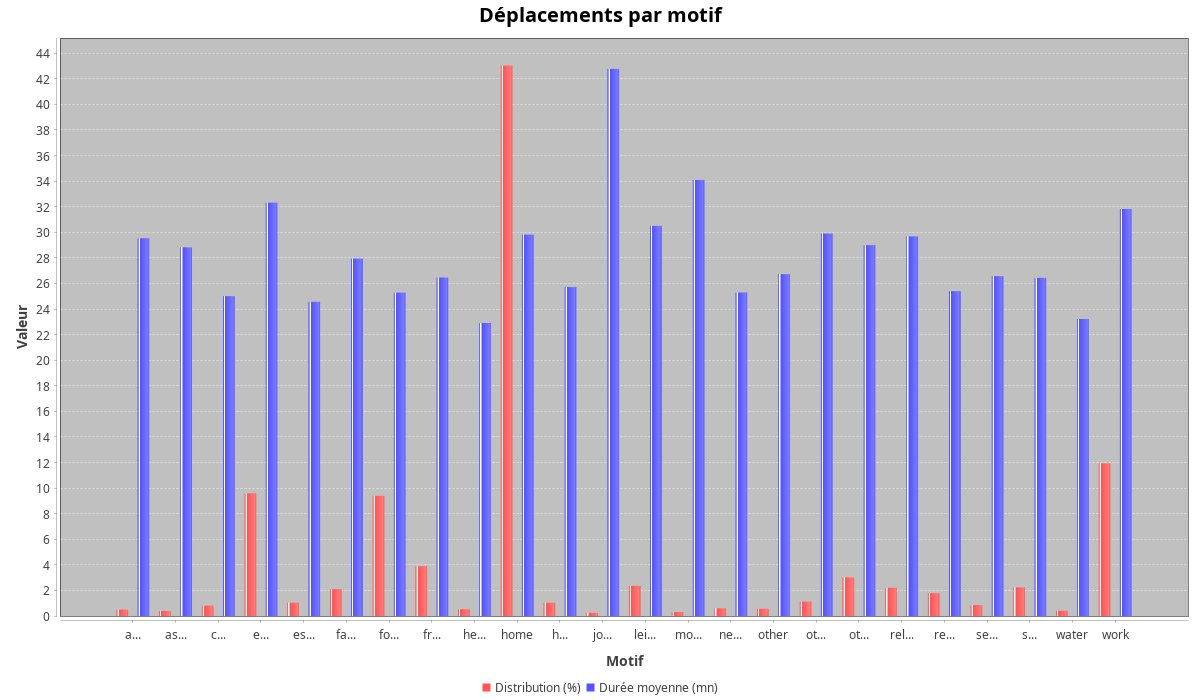

Source data for this figure (header and first rows):
motif; nombre_deplacements; distribution_pourcentage; duree_moyenne_mn
administrative; 179; 0.49; 29.54
association; 140; 0.39; 28.83
ceremony; 293; 0.81; 25.01
education; 3470; 9.59; 32.32
escort; 375; 1.04; 24.57
family_visit; 761; 2.10; 27.94
food_shopping; 3403; 9.40; 25.29
friends_visit; 1410; 3.90; 26.46
health; 192; 0.53; 22.91
home; 15574; 43.04; 29.81
household; 374; 1.03; 25.71
job_search; 88; 0.24; 42.77
leisure; 854; 2.36; 30.51
mobile_work; 114; 0.32; 34.09
neighbour_visit; 221; 0.61; 25.30
other; 206; 0.57; 26.73
other_education; 408; 1.13; 29.91
other_work; 1092; 3.02; 29.00
religion; 801; 2.21; 29.68
restaurant; 646; 1.79; 25.40
services; 309; 0.85; 26.57
shopping; 811; 2.24; 26.44
water; 147; 0.41; 23.22
work; 4317; 11.93; 31.82
